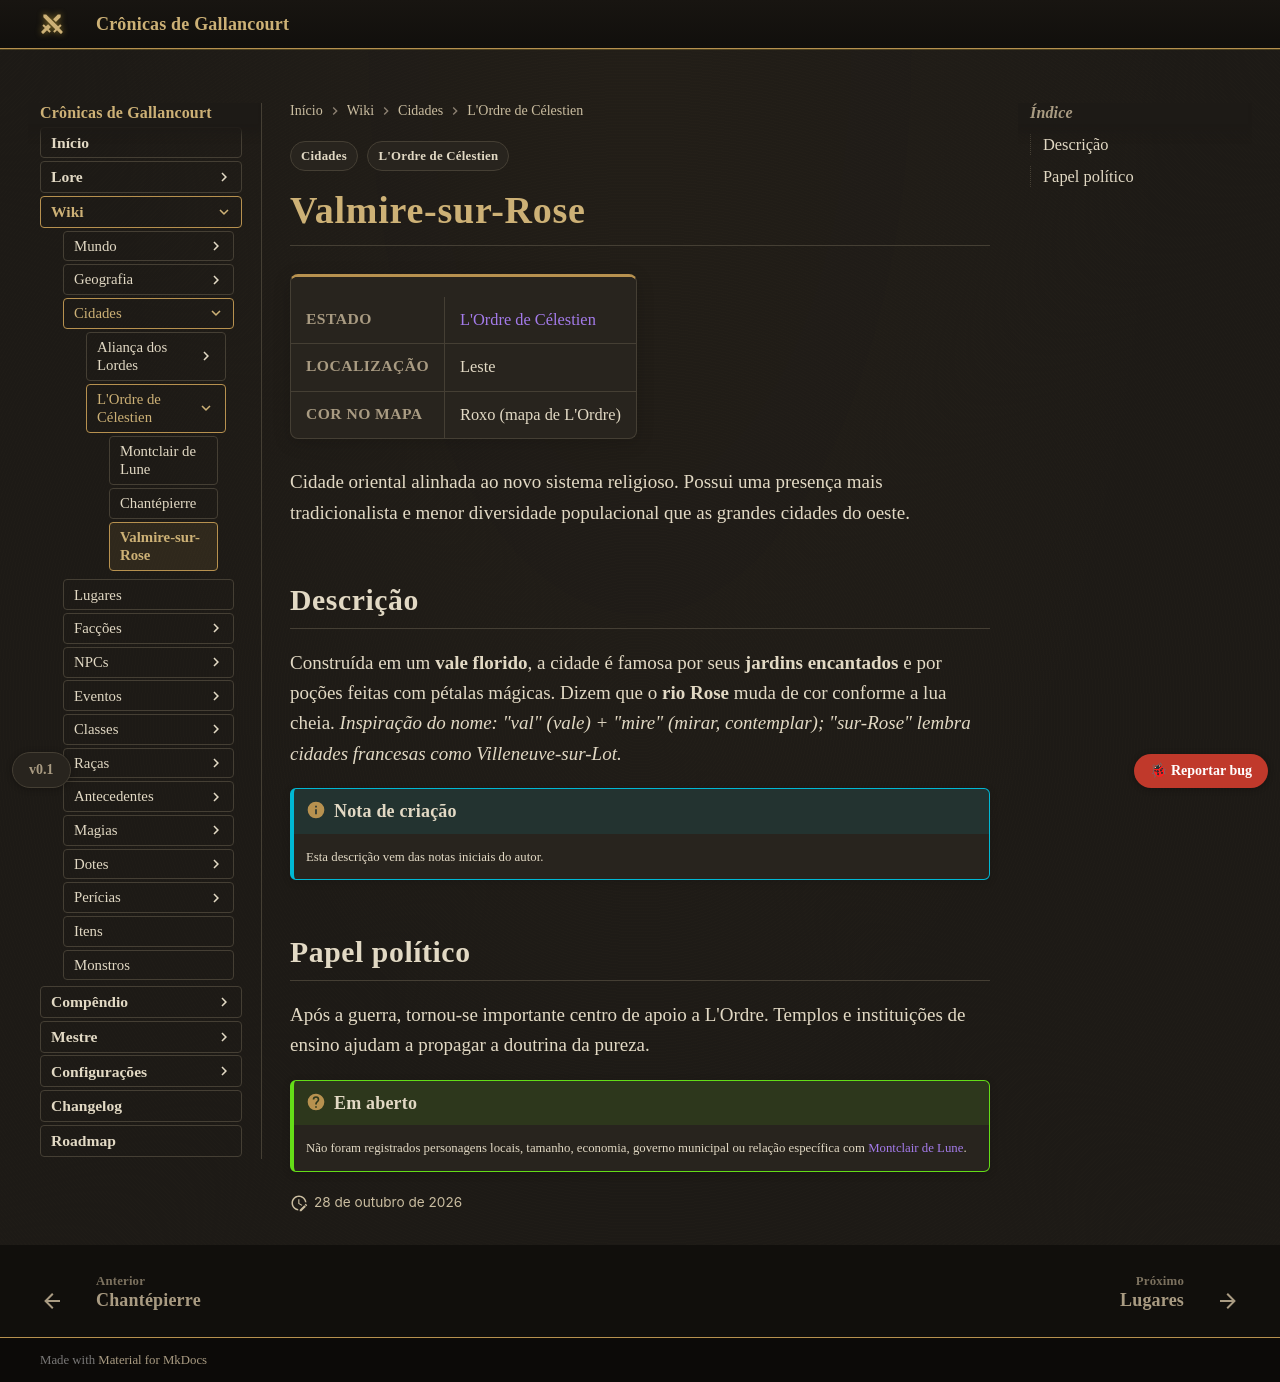

repository: Verayon/Gallancourt-RPG-DnD- · page: cidades/valmire-sur-rose/index.html · generator: mkdocs

---
tags:
  - Cidades
  - L'Ordre de Célestien
lugar:
  situado: Cidade
  regiao: Vale do rio Rose
  reino: L'Ordre de Célestien
  resumo: Vale florido onde templos e ensino propagam a doutrina da pureza.
---

# Valmire-sur-Rose

<div class="ficha" markdown>

| | |
|---|---|
| **Estado** | [L'Ordre de Célestien](../faccoes/l-ordre-de-celestien.md) |
| **Localização** | Leste |
| **Cor no mapa** | Roxo (mapa de L'Ordre) |

</div>

Cidade oriental alinhada ao novo sistema religioso. Possui uma presença mais tradicionalista e
menor diversidade populacional que as grandes cidades do oeste.

## Descrição

Construída em um **vale florido**, a cidade é famosa por seus **jardins encantados** e por poções
feitas com pétalas mágicas. Dizem que o **rio Rose** muda de cor conforme a lua cheia.
*Inspiração do nome: "val" (vale) + "mire" (mirar, contemplar); "sur-Rose" lembra cidades
francesas como Villeneuve-sur-Lot.*

!!! info "Nota de criação"
    Esta descrição vem das notas iniciais do autor.

## Papel político

Após a guerra, tornou-se importante centro de apoio a L'Ordre. Templos e instituições de ensino
ajudam a propagar a doutrina da pureza.

!!! question "Em aberto"
    Não foram registrados personagens locais, tamanho, economia, governo municipal ou relação
    específica com [Montclair de Lune](montclair-de-lune.md).
